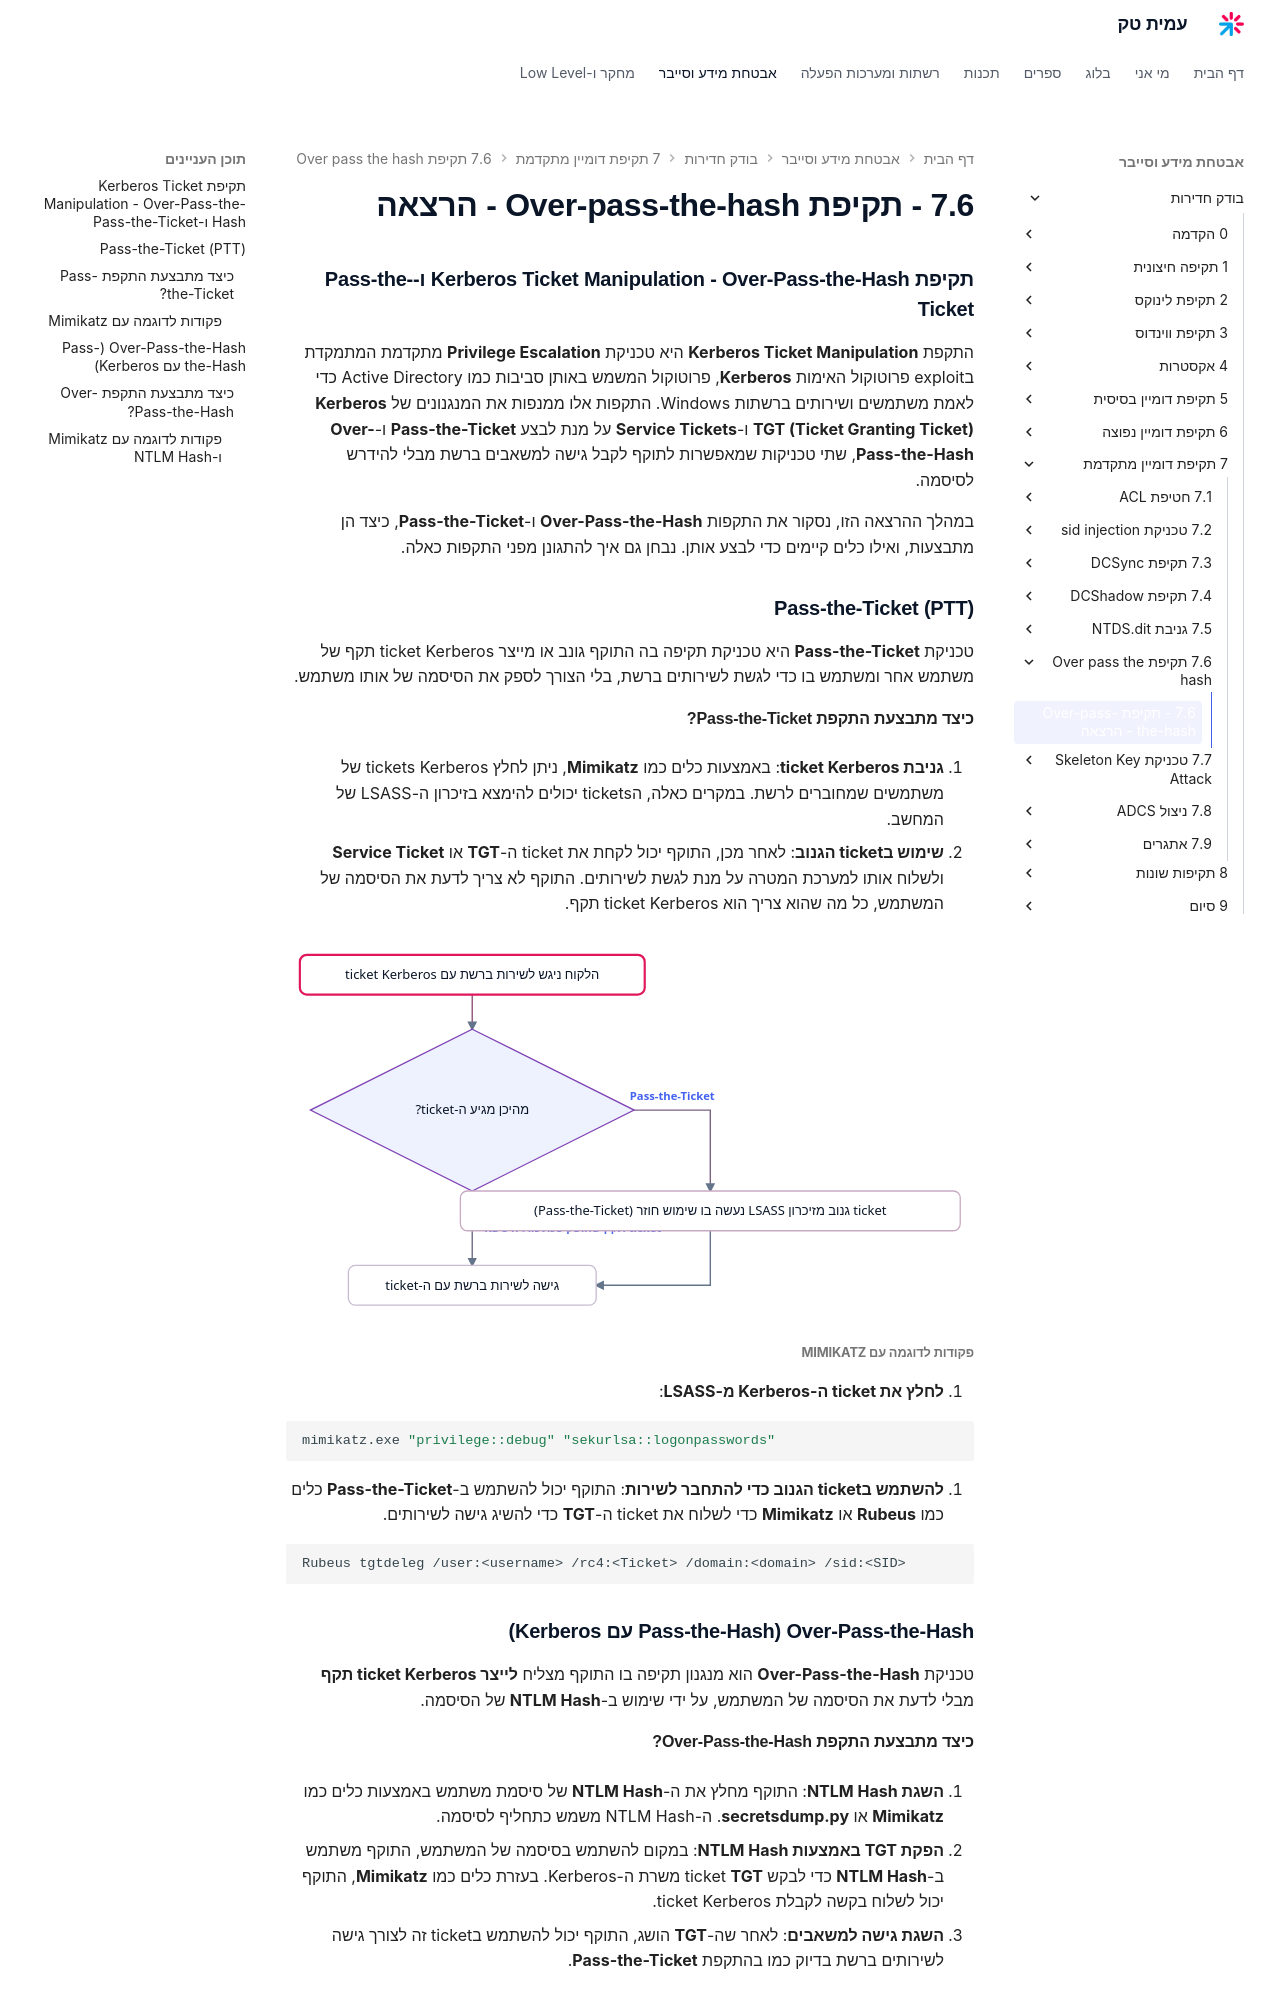

repository: AmitPinchasi/amittech · page: בודק-חדירות/7 - תקיפת דומיין מתקדמת/7.6 - תקיפת Over-pass-the-hash/7.6 - תקיפת Over-pass-the-hash - הרצאה/index.html · generator: mkdocs

### **תקיפת Kerberos Ticket Manipulation – Over-Pass-the-Hash ו-Pass-the-Ticket**

התקפת **Kerberos Ticket Manipulation** היא טכניקת **Privilege Escalation** מתקדמת המתמקדת בניצול פרוטוקול האימות **Kerberos**, פרוטוקול המשמש באותן סביבות כמו Active Directory כדי לאמת משתמשים ושירותים ברשתות Windows. התקפות אלו ממנפות את המנגנונים של **Kerberos TGT (Ticket Granting Ticket)** ו-**Service Tickets** על מנת לבצע **Pass-the-Ticket** ו-**Over-Pass-the-Hash**, שתי טכניקות שמאפשרות לתוקף לקבל גישה למשאבים ברשת מבלי להידרש לסיסמה.

במהלך ההרצאה הזו, נסקור את התקפות **Over-Pass-the-Hash** ו-**Pass-the-Ticket**, כיצד הן מתבצעות, ואילו כלים קיימים כדי לבצע אותן. נבחן גם איך להתגונן מפני התקפות כאלה.

### **Pass-the-Ticket (PTT)**

טכניקת **Pass-the-Ticket** היא טכניקת תקיפה בה התוקף גונב או מייצר כרטיס Kerberos תקף של משתמש אחר ומשתמש בו כדי לגשת לשירותים ברשת, בלי הצורך לספק את הסיסמה של אותו משתמש.

#### **כיצד מתבצעת התקפת Pass-the-Ticket?**

1. **גניבת כרטיס Kerberos**: באמצעות כלים כמו **Mimikatz**, ניתן לחלץ כרטיסי Kerberos של משתמשים שמחוברים לרשת. במקרים כאלה, הכרטיסים יכולים להימצא בזיכרון ה-LSASS של המחשב.

2. **שימוש בכרטיס הגנוב**: לאחר מכן, התוקף יכול לקחת את כרטיס ה-**TGT** או **Service Ticket** ולשלוח אותו למערכת המטרה על מנת לגשת לשירותים. התוקף לא צריך לדעת את הסיסמה של המשתמש, כל מה שהוא צריך הוא כרטיס Kerberos תקף.


##### **פקודות לדוגמה עם Mimikatz**

1. **לחלץ את כרטיס ה-Kerberos מ-LSASS**:

```bash
mimikatz.exe "privilege::debug" "sekurlsa::logonpasswords"
```

1. **להשתמש בכרטיס הגנוב כדי להתחבר לשירות**: התוקף יכול להשתמש ב-**Pass-the-Ticket** כלים כמו **Rubeus** או **Mimikatz** כדי לשלוח את כרטיס ה-**TGT** כדי להשיג גישה לשירותים.

```bash
Rubeus tgtdeleg /user:<username> /rc4:<Ticket> /domain:<domain> /sid:<SID>
```


---

### **Over-Pass-the-Hash (Pass-the-Hash עם Kerberos)**

טכניקת **Over-Pass-the-Hash** הוא מנגנון תקיפה בו התוקף מצליח **לייצר כרטיס Kerberos תקף** מבלי לדעת את הסיסמה של המשתמש, על ידי שימוש ב-**NTLM Hash** של הסיסמה.
